Dataset: dataset (GitHub, adb-coding/sdrogo-corse-dashboard). Classes: leaderboard, not leaderboard.

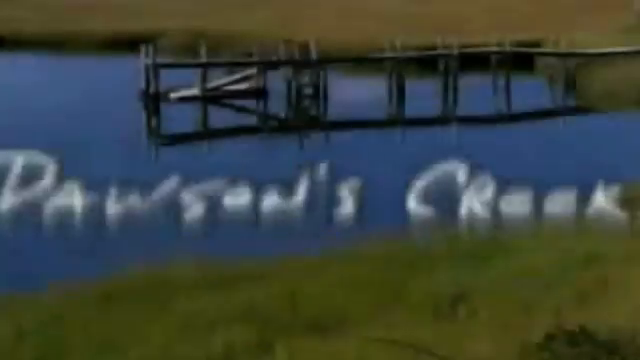
Label: not leaderboard

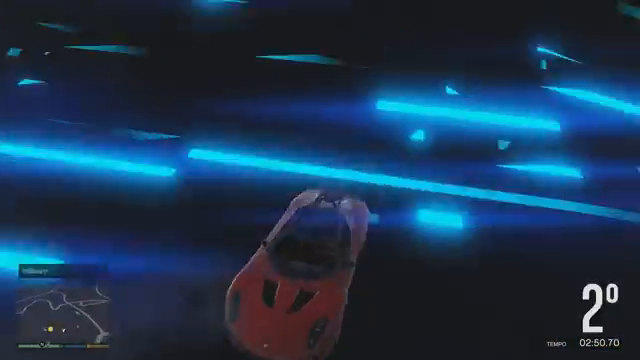
Label: not leaderboard

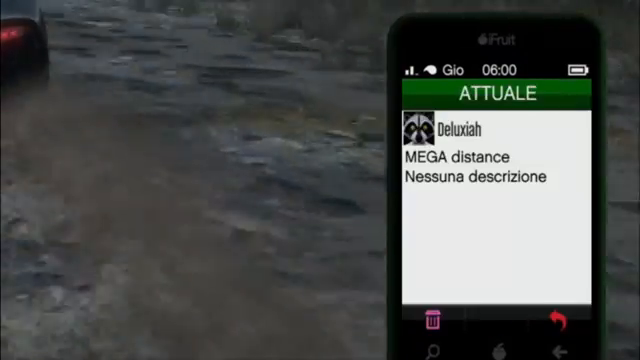
Label: not leaderboard

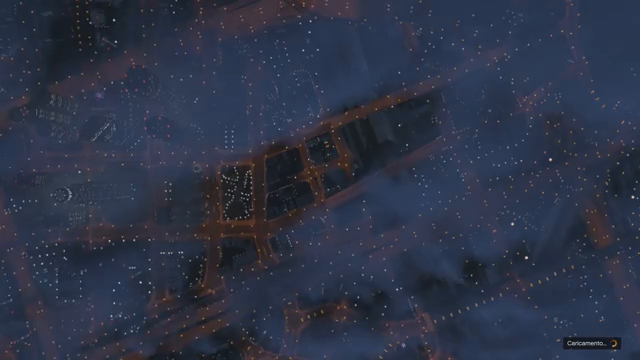
Label: not leaderboard

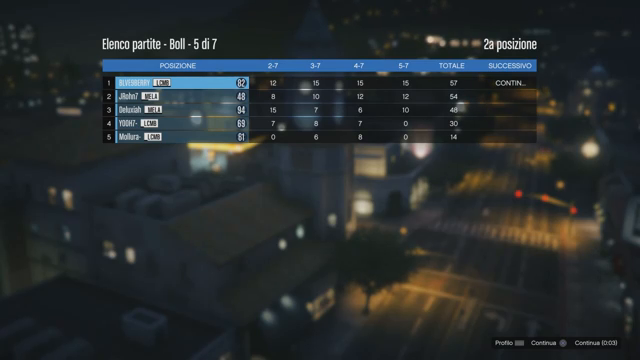
Label: leaderboard

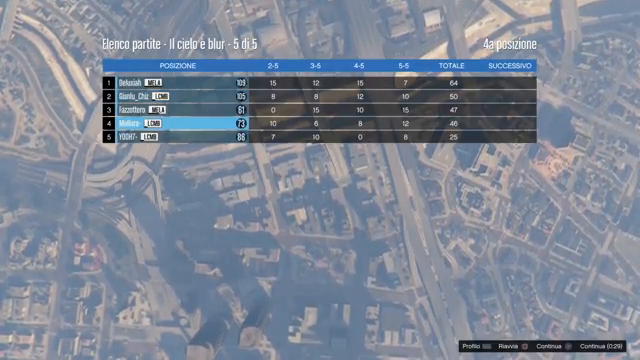
Label: leaderboard
